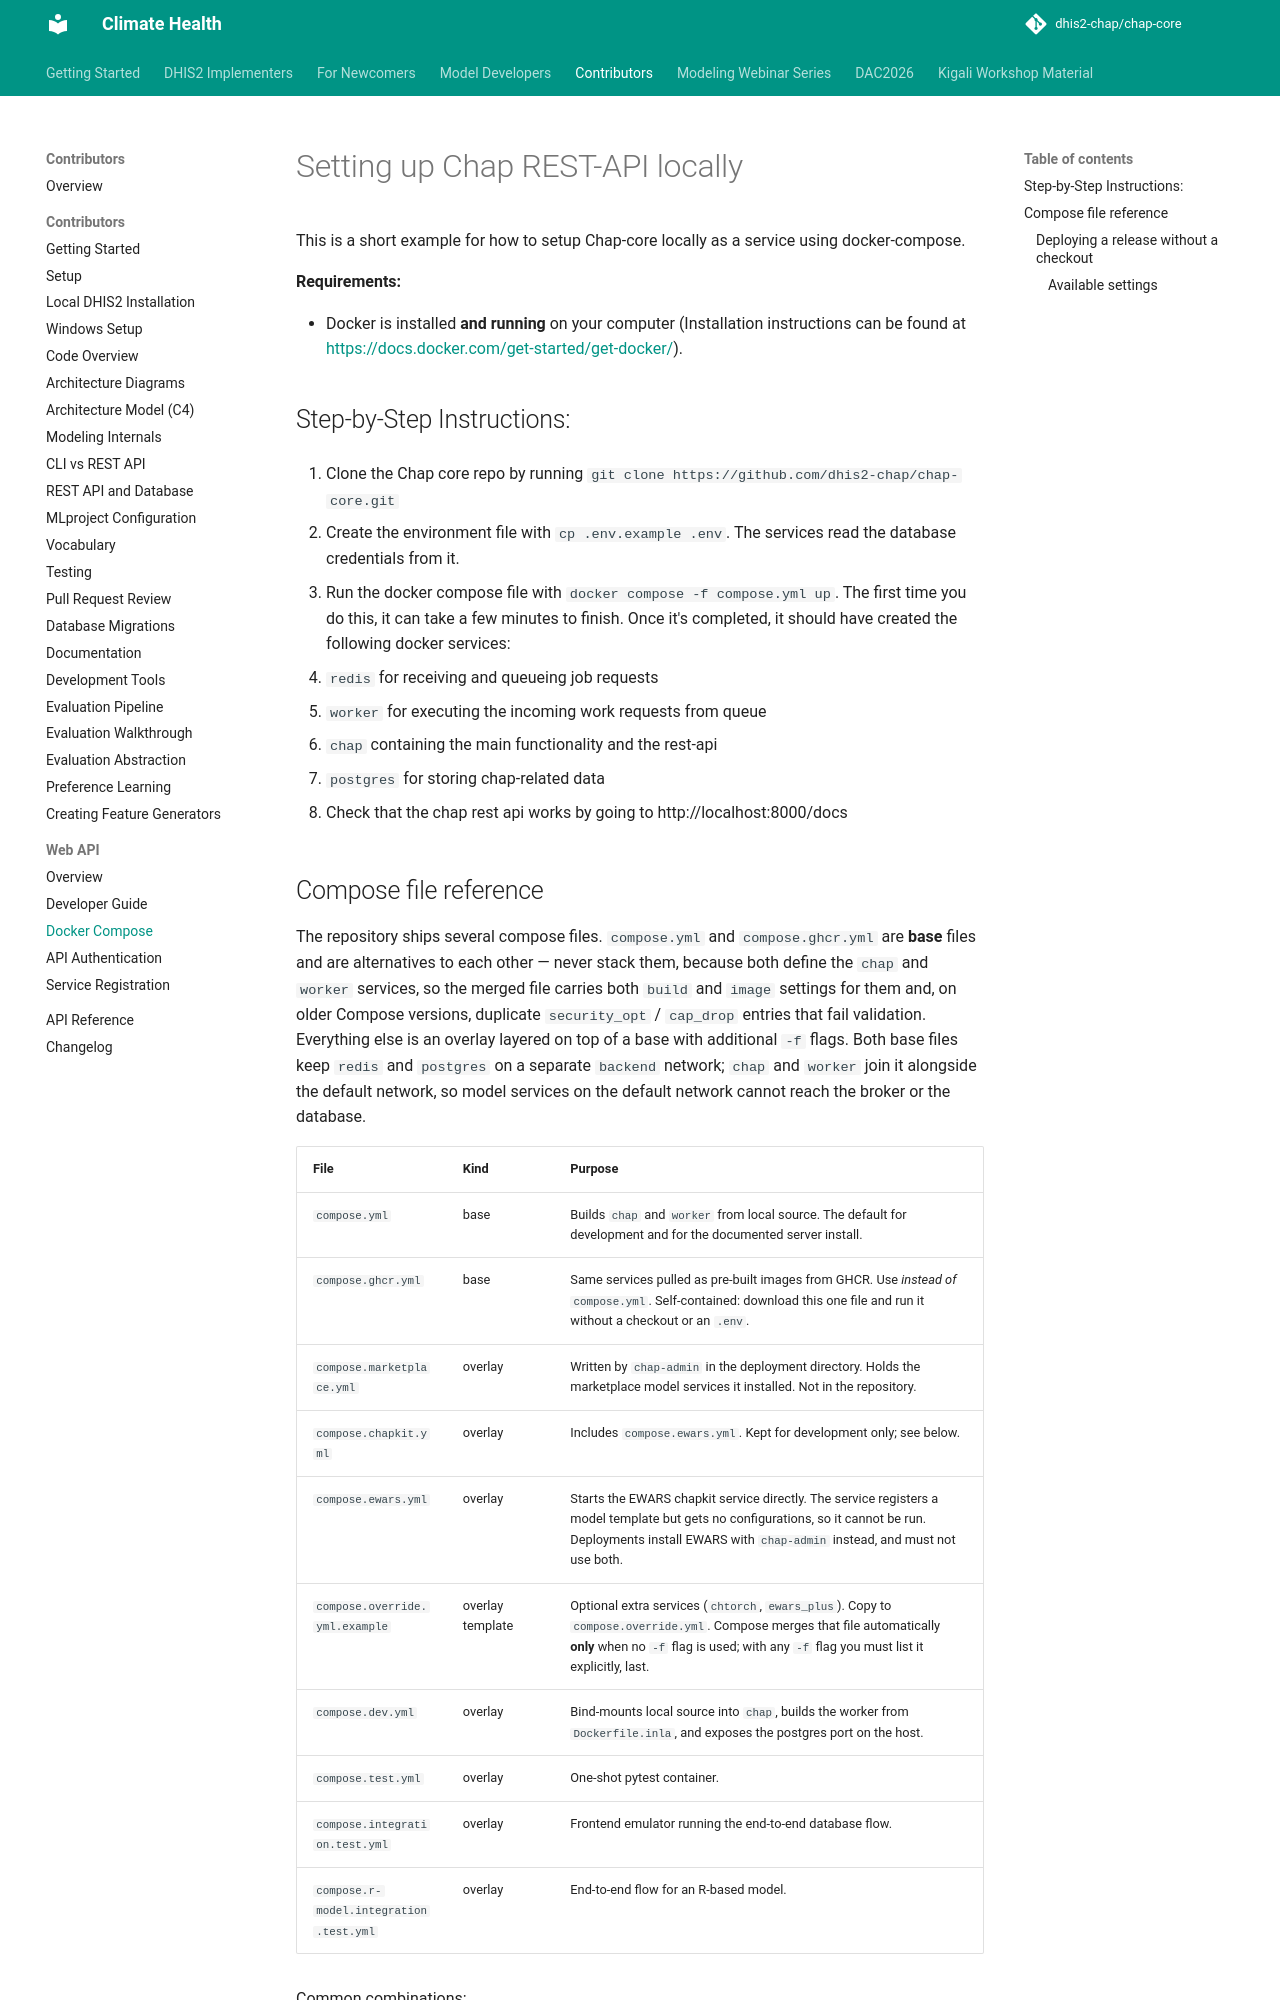

repository: behdadnikkhah25/chap-core · page: webapi/docker-compose-doc.html · generator: mkdocs

# Setting up Chap REST-API locally

This is a short example for how to setup Chap-core locally as a service using docker-compose.

**Requirements:**

- Docker is installed **and running** on your computer (Installation instructions can be found at [https://docs.docker.com/get-started/get-docker/](https://docs.docker.com/get-started/get-docker/)).

## Step-by-Step Instructions:

1. Clone the Chap core repo by running `git clone https://github.com/dhis2-chap/chap-core.git`

2. Run the docker compose file with `docker compose -f compose.yml up`. The first time you do this, it can take a few minutes to finish. Once it's completed, it should have created the following docker services:

   - `redis` for receiving and queueing job requests
   - `worker` for executing the incoming work requests from queue
   - `chap` containing the main functionality and the rest-api
   - `postgres` for storing chap-related data

3. Check that the chap rest api works by going to http://localhost:8000/docs
